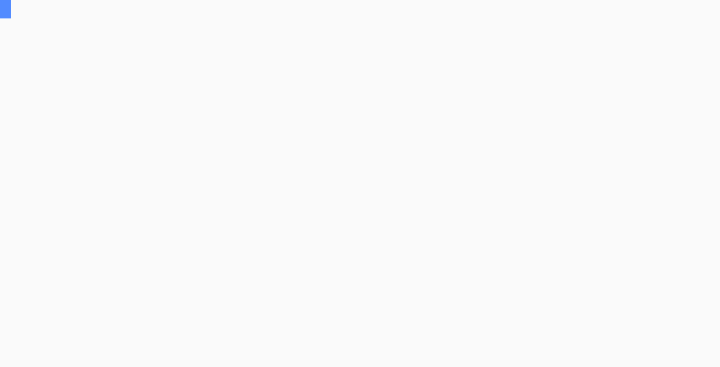
t = 0.00 s
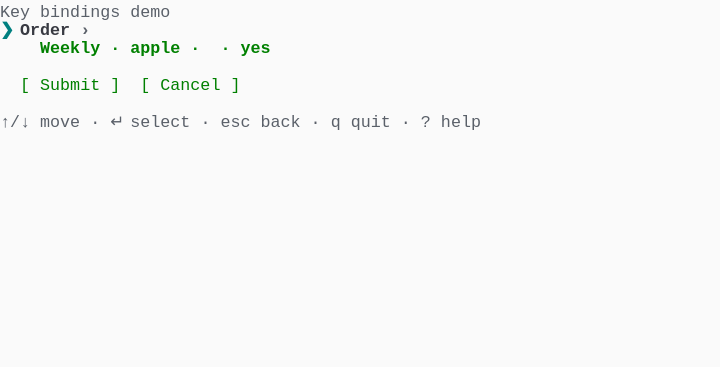
t = 1.85 s
t = 3.13 s: frame unchanged from t = 1.85 s, image omitted
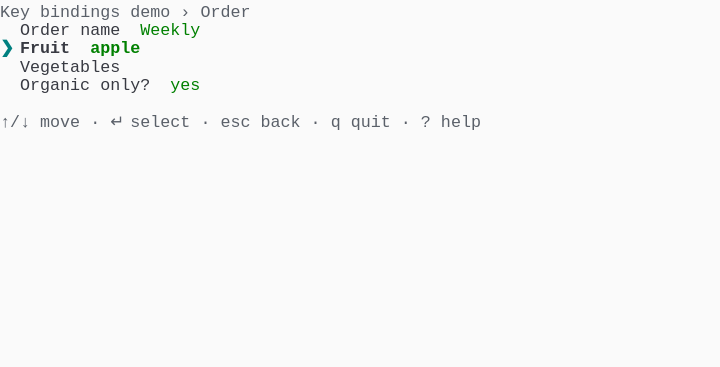
t = 5.03 s
t = 6.73 s: frame unchanged from t = 5.03 s, image omitted
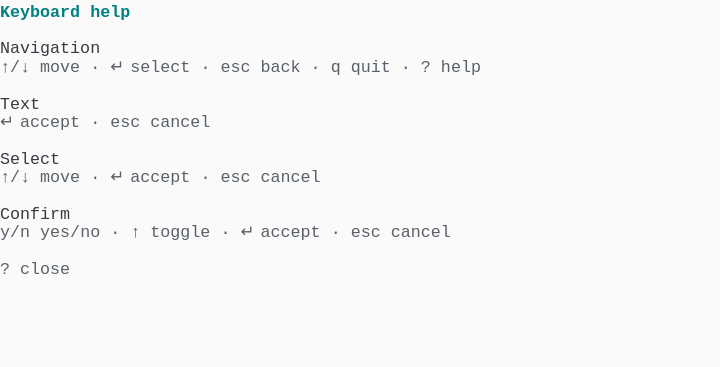
t = 8.27 s

The animated SVG that drew these frames (rendered in a browser with its animation timeline set to each time). Animation: 1 CSS @keyframes rule; frames cover the first 8.27 s, repeats indefinitely.

<svg xmlns="http://www.w3.org/2000/svg" xmlns:xlink="http://www.w3.org/1999/xlink" width="720" height="367.40000000000003"><rect width="720" height="367.40000000000003" rx="0" ry="0" class="a"></rect><svg height="367.40000000000003" viewBox="0 0 72 36.74" width="720" xmlns="http://www.w3.org/2000/svg" xmlns:xlink="http://www.w3.org/1999/xlink"><style>.a{fill:rgb(250,250,250)}.b{font-family:Consolas,"Courier New",Courier,"Liberation Mono",monospace}.c{fill:rgb(90,96,105);white-space:pre}.d{fill:rgb(0,128,128);font-weight:bold;white-space:pre}.e{fill:rgb(56,58,66);font-weight:bold;white-space:pre}.f{fill:rgb(90,96,105);font-weight:bold;white-space:pre}.g{fill:rgb(0,128,0);white-space:pre}.h{fill:rgb(56,58,66);white-space:pre}.i{fill:rgb(0,128,0);font-weight:bold;white-space:pre}.j{fill:transparent}.k{fill:rgb(82,139,255)}.m{animation-duration:20.593s;animation-iteration-count:infinite;animation-name:l;animation-timing-function:steps(1,end)}.n{fill:rgb(40,44,52)}.o{fill:rgb(250,250,250);font-weight:bold;white-space:pre}@keyframes l{0%{transform:translateX(-0px)}0.7%{transform:translateX(-72px)}2.8%{transform:translateX(-144px)}2.8%{transform:translateX(-216px)}15.2%{transform:translateX(-288px)}24.4%{transform:translateX(-360px)}28.1%{transform:translateX(-432px)}31.7%{transform:translateX(-504px)}35.6%{transform:translateX(-576px)}53.8%{transform:translateX(-648px)}58.8%{transform:translateX(-720px)}65%{transform:translateX(-792px)}68.7%{transform:translateX(-864px)}71.8%{transform:translateX(-936px)}78%{transform:translateX(-1008px)}81.6%{transform:translateX(-1080px)}81.8%{transform:translateX(-1152px)}100%{transform:translateX(-1224px)}}</style><g font-family="Consolas, &quot;Courier New&quot;, Courier, &quot;Liberation Mono&quot;, monospace" font-size="1.67" class="b"><defs><symbol id="1"><text x="0" y="1.67" class="c">Key</text><text x="4.008" y="1.67" class="c">bindings</text><text x="13.026" y="1.67" class="c">demo</text></symbol><symbol id="2"><text x="0" y="1.67" class="d">❯</text><text x="2.004" y="1.67" class="e">Order</text><text x="8.016" y="1.67" class="f">›</text></symbol><symbol id="3"><text x="2.004" y="1.67" class="g">[</text><text x="4.008" y="1.67" class="g">Submit</text><text x="11.021999999999998" y="1.67" class="g">]</text><text x="14.027999999999999" y="1.67" class="g">[</text><text x="16.032" y="1.67" class="g">Cancel</text><text x="23.045999999999996" y="1.67" class="g">]</text></symbol><symbol id="4"><text x="0" y="1.67" class="c">↑/↓</text><text x="4.008" y="1.67" class="c">move</text><text x="9.017999999999999" y="1.67" class="c">·</text><text x="11.021999999999998" y="1.67" class="c">↵</text><text x="13.026" y="1.67" class="c">select</text><text x="20.04" y="1.67" class="c">·</text><text x="22.043999999999997" y="1.67" class="c">esc</text><text x="26.052" y="1.67" class="c">back</text><text x="31.061999999999998" y="1.67" class="c">·</text><text x="33.065999999999995" y="1.67" class="c">q</text><text x="35.06999999999999" y="1.67" class="c">quit</text><text x="40.08" y="1.67" class="c">·</text><text x="42.083999999999996" y="1.67" class="c">?</text><text x="44.087999999999994" y="1.67" class="c">help</text></symbol><symbol id="5"><text x="0" y="1.67" class="c">Key</text><text x="4.008" y="1.67" class="c">bindings</text><text x="13.026" y="1.67" class="c">demo</text><text x="18.035999999999998" y="1.67" class="c">›</text><text x="20.04" y="1.67" class="c">Order</text></symbol><symbol id="6"><text x="2.004" y="1.67" class="h">Fruit</text><text x="9.017999999999999" y="1.67" class="g">apple</text></symbol><symbol id="7"><text x="2.004" y="1.67" class="h">Vegetables</text></symbol><symbol id="8"><text x="2.004" y="1.67" class="h">Organic</text><text x="10.02" y="1.67" class="h">only?</text><text x="17.034" y="1.67" class="g">yes</text></symbol><symbol id="9"><text x="2.004" y="1.67" class="h">Order</text><text x="8.016" y="1.67" class="h">name</text><text x="14.027999999999999" y="1.67" class="g">Weekly</text></symbol><symbol id="10"><text x="0" y="1.67" class="d">❯</text><text x="2.004" y="1.67" class="e">Fruit</text><text x="9.017999999999999" y="1.67" class="i">apple</text></symbol><symbol id="11"><text x="0" y="1.67" class="c">↑/↓</text><text x="4.008" y="1.67" class="c">move</text><text x="9.017999999999999" y="1.67" class="c">·</text><text x="11.021999999999998" y="1.67" class="c">↵</text><text x="13.026" y="1.67" class="c">accept</text><text x="20.04" y="1.67" class="c">·</text><text x="22.043999999999997" y="1.67" class="c">esc</text><text x="26.052" y="1.67" class="c">cancel</text></symbol><symbol id="12"><text x="9.017999999999999" y="1.67" class="h">○</text><text x="11.021999999999998" y="1.67" class="h">Cherry</text></symbol><symbol id="13"><text x="0" y="1.67" class="h">Order</text></symbol><symbol id="14"><text x="2.004" y="1.67" class="h">Order</text><text x="8.016" y="1.67" class="h">name:</text><text x="14.027999999999999" y="1.67" class="h">Weekly</text></symbol><symbol id="15"><text x="2.004" y="1.67" class="h">Fruit:</text><text x="9.017999999999999" y="1.67" class="h">banana</text><text x="16.032" y="1.67" class="h">(edited)</text></symbol><symbol id="16"><text x="2.004" y="1.67" class="h">Vegetables:</text></symbol><symbol id="17"><text x="2.004" y="1.67" class="h">Organic</text><text x="10.02" y="1.67" class="h">only?:</text><text x="17.034" y="1.67" class="h">yes</text></symbol><symbol id="a"><rect height="20" width="72" x="0" y="0" class="j"></rect></symbol><symbol id="b"><rect height="1.837" width="1.1022" class="k"></rect></symbol></defs><rect height="36.74" width="72" class="a"></rect><g class="m"><svg x="0" y="0" width="1296"><svg x="0"><use xlink:href="#a"></use><use xlink:href="#b" x="-0.0040000000000000036" y="0"></use></svg><svg x="72"><use xlink:href="#a"></use><use xlink:href="#b" x="-0.0040000000000000036" y="0"></use></svg><svg x="144"><use xlink:href="#a"></use></svg><svg x="216"><use xlink:href="#a"></use><use xlink:href="#1" y="0"></use><use xlink:href="#2" y="1.837"></use><text x="4.008" y="5.343999999999999" class="i">Weekly</text><text x="11.021999999999998" y="5.343999999999999" class="i">·</text><text x="13.026" y="5.343999999999999" class="i">apple</text><text x="19.037999999999997" y="5.343999999999999" class="i">·</text><text x="22.043999999999997" y="5.343999999999999" class="i">·</text><text x="24.048" y="5.343999999999999" class="i">yes</text><use xlink:href="#3" y="7.348"></use><use xlink:href="#4" y="11.022"></use></svg><svg x="288"><use xlink:href="#a"></use><use xlink:href="#5" y="0"></use><text x="0" y="3.5069999999999997" class="d">❯</text><text x="2.004" y="3.5069999999999997" class="e">Order</text><text x="8.016" y="3.5069999999999997" class="e">name</text><text x="14.027999999999999" y="3.5069999999999997" class="i">Weekly</text><use xlink:href="#6" y="3.674"></use><use xlink:href="#7" y="5.511"></use><use xlink:href="#8" y="7.348"></use><use xlink:href="#4" y="11.022"></use></svg><svg x="360"><use xlink:href="#a"></use><use xlink:href="#5" y="0"></use><use xlink:href="#9" y="1.837"></use><use xlink:href="#10" y="3.674"></use><use xlink:href="#7" y="5.511"></use><use xlink:href="#8" y="7.348"></use><use xlink:href="#4" y="11.022"></use></svg><svg x="432"><use xlink:href="#a"></use><use xlink:href="#5" y="0"></use><use xlink:href="#9" y="1.837"></use><use xlink:href="#6" y="3.674"></use><text x="0" y="7.181" class="d">❯</text><text x="2.004" y="7.181" class="e">Vegetables</text><use xlink:href="#8" y="7.348"></use><use xlink:href="#4" y="11.022"></use></svg><svg x="504"><use xlink:href="#a"></use><use xlink:href="#5" y="0"></use><use xlink:href="#9" y="1.837"></use><use xlink:href="#10" y="3.674"></use><use xlink:href="#7" y="5.511"></use><use xlink:href="#8" y="7.348"></use><use xlink:href="#4" y="11.022"></use></svg><svg x="576"><use xlink:href="#a"></use><text x="0" y="1.67" class="d">Keyboard</text><text x="9.017999999999999" y="1.67" class="d">help</text><text x="0" y="5.343999999999999" class="h">Navigation</text><use xlink:href="#4" y="5.511"></use><text x="0" y="10.855" class="h">Text</text><text x="0" y="12.692" class="c">↵</text><text x="2.004" y="12.692" class="c">accept</text><text x="9.017999999999999" y="12.692" class="c">·</text><text x="11.021999999999998" y="12.692" class="c">esc</text><text x="15.029999999999998" y="12.692" class="c">cancel</text><text x="0" y="16.366" class="h">Select</text><use xlink:href="#11" y="16.533"></use><text x="0" y="21.876999999999995" class="h">Confirm</text><text x="0" y="23.714" class="c">y/n</text><text x="4.008" y="23.714" class="c">yes/no</text><text x="11.021999999999998" y="23.714" class="c">·</text><text x="13.026" y="23.714" class="c">↑</text><text x="15.029999999999998" y="23.714" class="c">toggle</text><text x="22.043999999999997" y="23.714" class="c">·</text><text x="24.048" y="23.714" class="c">↵</text><text x="26.052" y="23.714" class="c">accept</text><text x="33.065999999999995" y="23.714" class="c">·</text><text x="35.06999999999999" y="23.714" class="c">esc</text><text x="39.077999999999996" y="23.714" class="c">cancel</text><text x="0" y="27.387999999999998" class="c">?</text><text x="2.004" y="27.387999999999998" class="c">close</text></svg><svg x="648"><use xlink:href="#a"></use><use xlink:href="#5" y="0"></use><use xlink:href="#9" y="1.837"></use><use xlink:href="#10" y="3.674"></use><use xlink:href="#7" y="5.511"></use><use xlink:href="#8" y="7.348"></use><use xlink:href="#4" y="11.022"></use></svg><svg x="720"><use xlink:href="#a"></use><use xlink:href="#5" y="0"></use><use xlink:href="#9" y="1.837"></use><text x="0" y="5.343999999999999" class="d">❯</text><text x="2.004" y="5.343999999999999" class="e">Fruit</text><text x="9.017999999999999" y="5.343999999999999" class="d">●</text><text x="11.021999999999998" y="5.343999999999999" class="d">Apple</text><text x="9.017999999999999" y="7.181" class="h">○</text><text x="11.021999999999998" y="7.181" class="h">Banana</text><use xlink:href="#12" y="7.348"></use><use xlink:href="#7" y="9.185"></use><use xlink:href="#8" y="11.022"></use><use xlink:href="#11" y="14.696"></use></svg><svg x="792"><use xlink:href="#a"></use><use xlink:href="#5" y="0"></use><use xlink:href="#9" y="1.837"></use><text x="0" y="5.343999999999999" class="d">❯</text><text x="2.004" y="5.343999999999999" class="e">Fruit</text><text x="9.017999999999999" y="5.343999999999999" class="h">○</text><text x="11.021999999999998" y="5.343999999999999" class="h">Apple</text><text x="9.017999999999999" y="7.181" class="d">●</text><text x="11.021999999999998" y="7.181" class="d">Banana</text><use xlink:href="#12" y="7.348"></use><use xlink:href="#7" y="9.185"></use><use xlink:href="#8" y="11.022"></use><use xlink:href="#11" y="14.696"></use></svg><svg x="864"><use xlink:href="#a"></use><use xlink:href="#5" y="0"></use><use xlink:href="#9" y="1.837"></use><text x="0" y="5.343999999999999" class="d">❯</text><text x="2.004" y="5.343999999999999" class="e">Fruit</text><text x="9.017999999999999" y="5.343999999999999" class="i">banana</text><rect height="1.837" width="4" x="68.136" y="3.6739999999999995" class="n"></rect><text x="68.136" y="5.343999999999999" class="o"> edi</text><rect height="1.837" width="4" x="0" y="5.511" class="n"></rect><text x="0" y="7.181" class="o">ted </text><use xlink:href="#7" y="7.348"></use><use xlink:href="#8" y="9.185"></use><use xlink:href="#4" y="12.859"></use></svg><svg x="936"><use xlink:href="#a"></use><use xlink:href="#1" y="0"></use><use xlink:href="#2" y="1.837"></use><text x="4.008" y="5.343999999999999" class="i">Weekly</text><text x="11.021999999999998" y="5.343999999999999" class="i">·</text><text x="13.026" y="5.343999999999999" class="i">banana</text><text x="20.04" y="5.343999999999999" class="i">·</text><text x="23.045999999999996" y="5.343999999999999" class="i">·</text><text x="25.05" y="5.343999999999999" class="i">yes</text><use xlink:href="#3" y="7.348"></use><use xlink:href="#4" y="11.022"></use></svg><svg x="1008"><use xlink:href="#a"></use><use xlink:href="#1" y="0"></use><text x="2.004" y="3.5069999999999997" class="h">Order</text><text x="8.016" y="3.5069999999999997" class="c">›</text><text x="4.008" y="5.343999999999999" class="g">Weekly</text><text x="11.021999999999998" y="5.343999999999999" class="g">·</text><text x="13.026" y="5.343999999999999" class="g">banana</text><text x="20.04" y="5.343999999999999" class="g">·</text><text x="23.045999999999996" y="5.343999999999999" class="g">·</text><text x="25.05" y="5.343999999999999" class="g">yes</text><rect height="1.837" width="10" x="2.004" y="7.348000000000001" class="n"></rect><text x="2.004" y="9.018" class="o">[ Submit ]</text><text x="14.027999999999999" y="9.018" class="g">[</text><text x="16.032" y="9.018" class="g">Cancel</text><text x="23.045999999999996" y="9.018" class="g">]</text><use xlink:href="#4" y="11.022"></use></svg><svg x="1080"><use xlink:href="#a"></use><use xlink:href="#b" x="-0.0040000000000000036" y="0"></use></svg><svg x="1152"><use xlink:href="#a"></use><use xlink:href="#b" x="-0.0040000000000000036" y="9.01"></use><use xlink:href="#13" y="0"></use><use xlink:href="#14" y="1.837"></use><use xlink:href="#15" y="3.674"></use><use xlink:href="#16" y="5.511"></use><use xlink:href="#17" y="7.348"></use></svg><svg x="1224"><use xlink:href="#a"></use><use xlink:href="#b" x="0.996" y="9.01"></use><use xlink:href="#13" y="0"></use><use xlink:href="#14" y="1.837"></use><use xlink:href="#15" y="3.674"></use><use xlink:href="#16" y="5.511"></use><use xlink:href="#17" y="7.348"></use></svg></svg></g></g></svg></svg>
